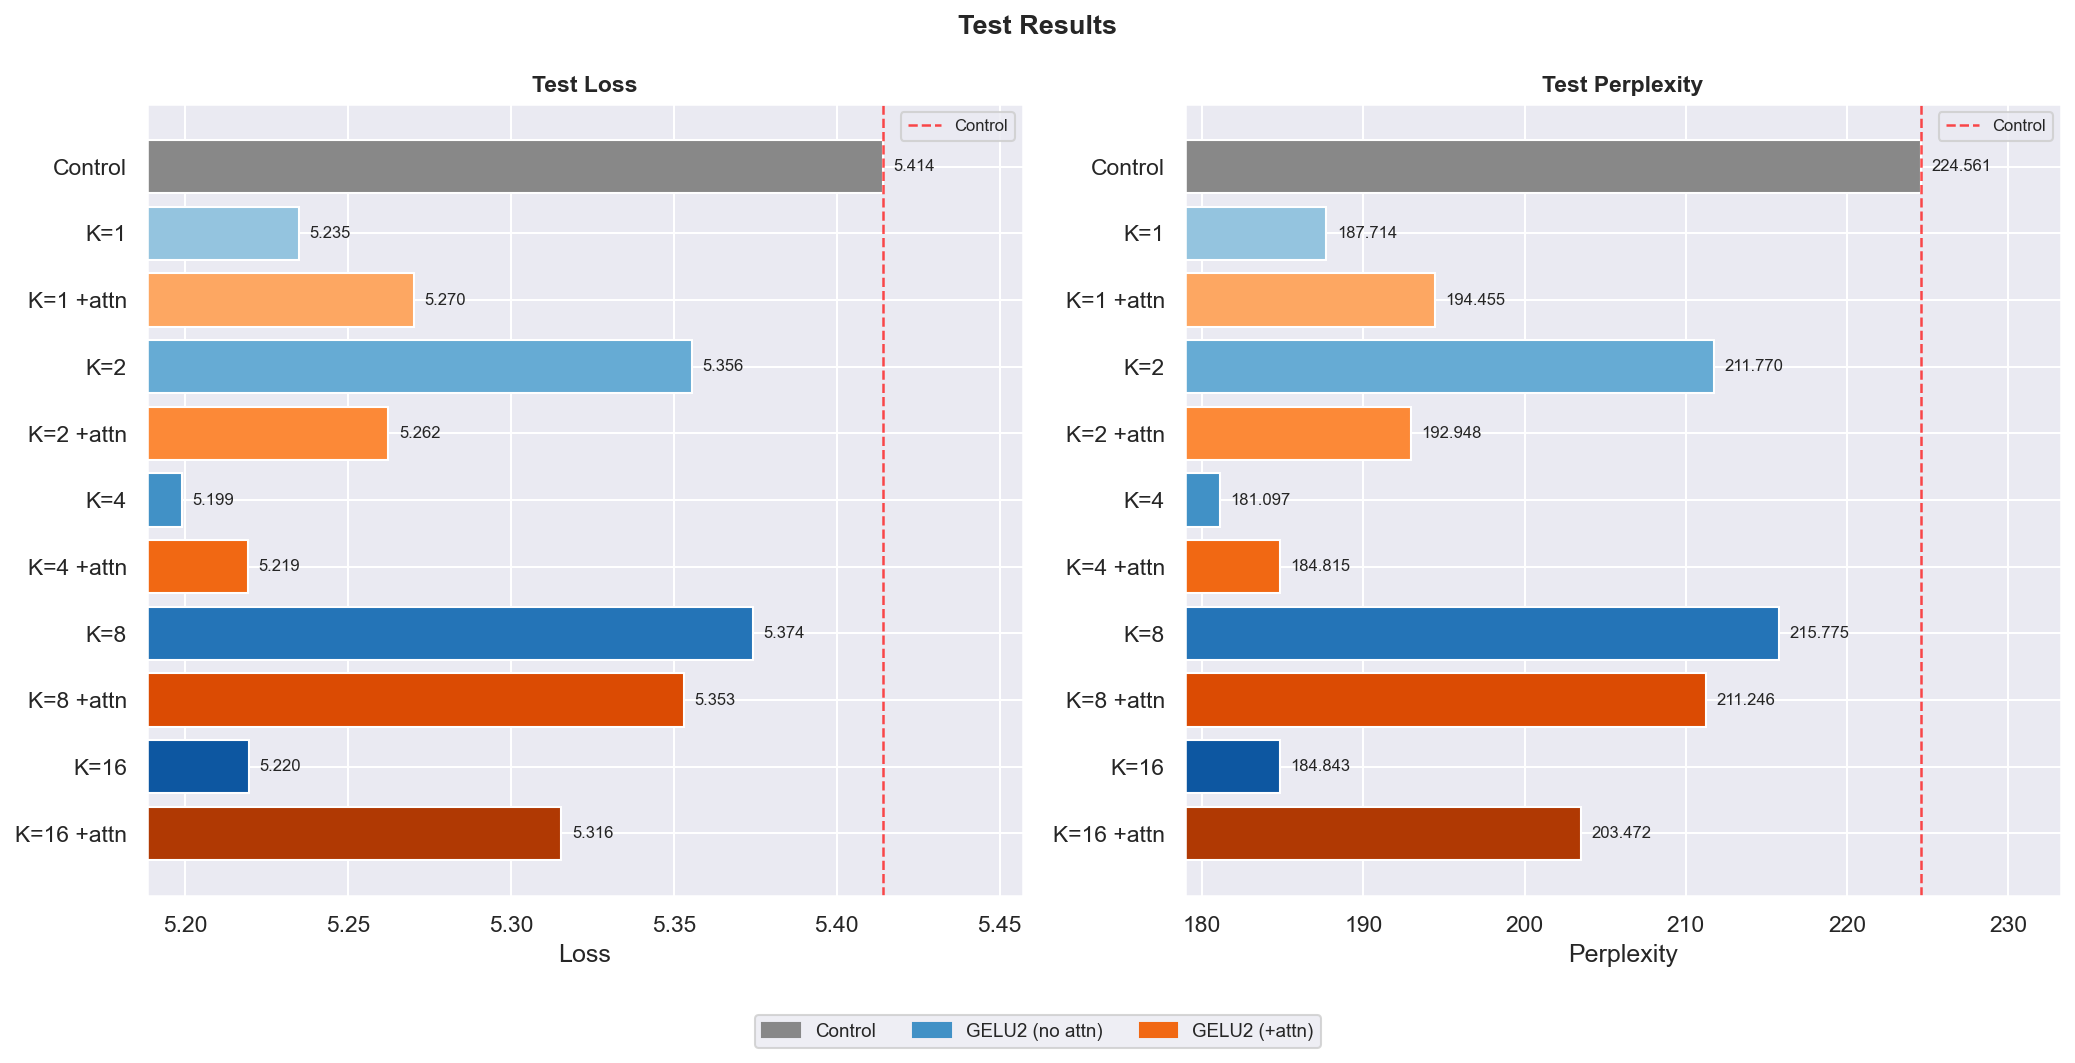

Data behind this chart, as committed beside it:
experiment, label, test_loss, test_ppl, ppl_delta, loss_delta, ppl_improv%
control, Control, 5.414, 224.6, 0.0, 0.0, -0.0
gelu2_k1, K=1, 5.235, 187.7, -36.85, -0.1792, 16.41
gelu2_k1_attn, K=1 +attn, 5.27, 194.5, -30.11, -0.1439, 13.41
gelu2_k2, K=2, 5.356, 211.8, -12.79, -0.05865, 5.696
gelu2_k2_attn, K=2 +attn, 5.262, 192.9, -31.61, -0.1517, 14.08
gelu2_k4, K=4, 5.199, 181.1, -43.46, -0.2151, 19.36
gelu2_k4_attn, K=4 +attn, 5.219, 184.8, -39.75, -0.1948, 17.7
gelu2_k8, K=8, 5.374, 215.8, -8.786, -0.03991, 3.913
gelu2_k8_attn, K=8 +attn, 5.353, 211.2, -13.32, -0.06113, 5.93
gelu2_k16, K=16, 5.22, 184.8, -39.72, -0.1946, 17.69
gelu2_k16_attn, K=16 +attn, 5.316, 203.5, -21.09, -0.09862, 9.391
